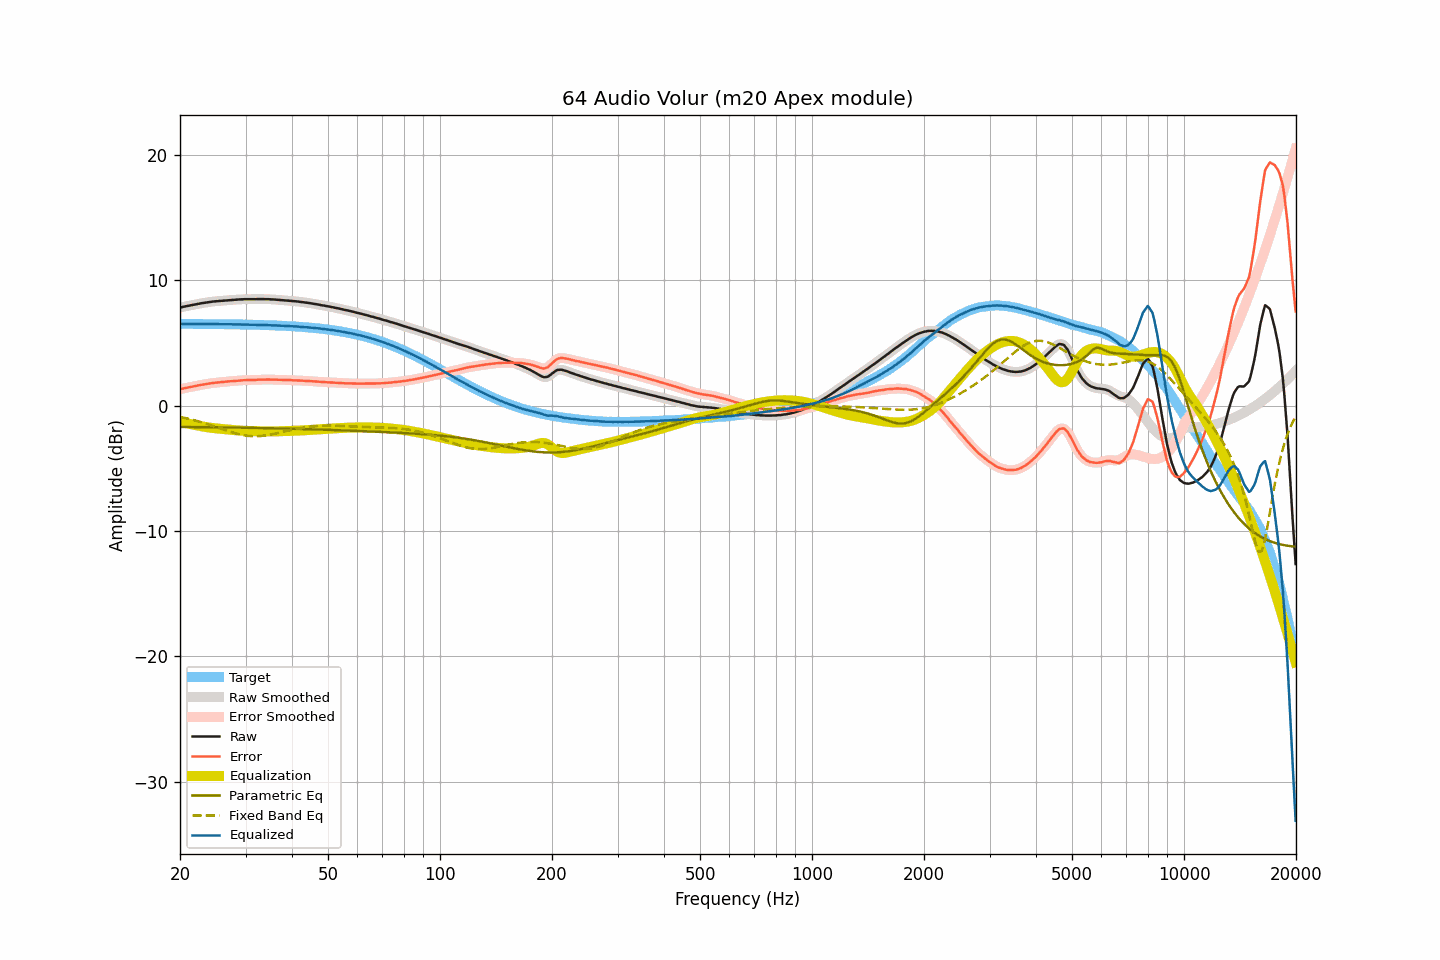

Values plotted in this chart, from the file beside it:
frequency, raw, smoothed, error, error_smoothed, equalization, parametric_eq, fixed_band_eq, equalized_raw, equalized_smoothed, target
20.00, 7.81, 7.81, 1.30, 1.30, -1.30, -1.71, -0.90, 6.51, 6.51, 6.51
20.20, 7.84, 7.84, 1.33, 1.33, -1.33, -1.71, -0.93, 6.51, 6.51, 6.51
20.40, 7.87, 7.87, 1.36, 1.36, -1.36, -1.71, -0.96, 6.51, 6.51, 6.51
20.61, 7.90, 7.90, 1.39, 1.39, -1.38, -1.71, -0.99, 6.51, 6.51, 6.51
20.81, 7.92, 7.92, 1.41, 1.41, -1.41, -1.71, -1.01, 6.51, 6.51, 6.51
21.02, 7.95, 7.95, 1.44, 1.44, -1.44, -1.71, -1.05, 6.51, 6.51, 6.51
21.23, 7.97, 7.97, 1.46, 1.46, -1.47, -1.71, -1.08, 6.50, 6.51, 6.51
21.44, 8.00, 8.00, 1.49, 1.49, -1.49, -1.71, -1.11, 6.51, 6.51, 6.51
21.66, 8.02, 8.02, 1.51, 1.52, -1.52, -1.71, -1.14, 6.50, 6.50, 6.51
21.87, 8.05, 8.05, 1.54, 1.54, -1.54, -1.72, -1.17, 6.51, 6.50, 6.50
22.09, 8.07, 8.07, 1.57, 1.57, -1.57, -1.72, -1.21, 6.50, 6.50, 6.50
22.31, 8.10, 8.10, 1.60, 1.59, -1.59, -1.72, -1.24, 6.50, 6.50, 6.50
22.54, 8.12, 8.12, 1.62, 1.62, -1.62, -1.72, -1.28, 6.50, 6.50, 6.50
22.76, 8.15, 8.15, 1.65, 1.65, -1.64, -1.72, -1.32, 6.51, 6.50, 6.50
22.99, 8.17, 8.17, 1.67, 1.67, -1.67, -1.72, -1.36, 6.50, 6.50, 6.50
23.22, 8.19, 8.19, 1.69, 1.69, -1.69, -1.72, -1.40, 6.50, 6.50, 6.50
23.45, 8.21, 8.21, 1.71, 1.71, -1.71, -1.73, -1.44, 6.50, 6.50, 6.50
23.69, 8.23, 8.23, 1.73, 1.73, -1.73, -1.73, -1.48, 6.50, 6.50, 6.50
23.92, 8.25, 8.25, 1.75, 1.75, -1.75, -1.73, -1.52, 6.50, 6.50, 6.50
24.16, 8.27, 8.27, 1.77, 1.77, -1.77, -1.73, -1.56, 6.50, 6.50, 6.49
24.40, 8.28, 8.28, 1.79, 1.79, -1.79, -1.73, -1.60, 6.49, 6.50, 6.49
24.65, 8.30, 8.30, 1.81, 1.80, -1.80, -1.73, -1.65, 6.50, 6.49, 6.49
24.89, 8.31, 8.31, 1.82, 1.82, -1.82, -1.73, -1.69, 6.49, 6.49, 6.49
25.14, 8.32, 8.32, 1.83, 1.83, -1.83, -1.74, -1.73, 6.49, 6.49, 6.49
25.39, 8.33, 8.33, 1.84, 1.84, -1.84, -1.74, -1.78, 6.49, 6.49, 6.49
25.65, 8.34, 8.34, 1.85, 1.85, -1.86, -1.74, -1.82, 6.48, 6.48, 6.49
25.91, 8.35, 8.35, 1.86, 1.86, -1.87, -1.74, -1.87, 6.48, 6.48, 6.49
26.16, 8.36, 8.36, 1.88, 1.88, -1.88, -1.74, -1.91, 6.48, 6.48, 6.48
26.43, 8.38, 8.38, 1.90, 1.89, -1.89, -1.74, -1.95, 6.49, 6.48, 6.48
26.69, 8.39, 8.39, 1.91, 1.91, -1.91, -1.75, -2.00, 6.48, 6.48, 6.48
26.96, 8.40, 8.40, 1.92, 1.92, -1.92, -1.75, -2.04, 6.48, 6.48, 6.48
27.23, 8.41, 8.41, 1.93, 1.93, -1.93, -1.75, -2.08, 6.48, 6.48, 6.48
27.50, 8.42, 8.42, 1.94, 1.94, -1.94, -1.75, -2.12, 6.48, 6.47, 6.47
27.77, 8.42, 8.42, 1.95, 1.95, -1.95, -1.75, -2.16, 6.47, 6.47, 6.47
28.05, 8.43, 8.43, 1.96, 1.96, -1.96, -1.76, -2.20, 6.47, 6.47, 6.47
28.33, 8.44, 8.44, 1.97, 1.97, -1.97, -1.76, -2.23, 6.47, 6.46, 6.47
28.62, 8.45, 8.45, 1.98, 1.98, -1.98, -1.76, -2.27, 6.47, 6.47, 6.47
28.90, 8.46, 8.46, 1.99, 1.99, -1.99, -1.76, -2.30, 6.47, 6.47, 6.46
29.19, 8.47, 8.47, 2.01, 2.00, -2.00, -1.76, -2.33, 6.47, 6.46, 6.46
29.48, 8.47, 8.47, 2.01, 2.01, -2.01, -1.77, -2.35, 6.46, 6.46, 6.46
29.78, 8.48, 8.48, 2.02, 2.02, -2.02, -1.77, -2.38, 6.46, 6.46, 6.46
30.08, 8.48, 8.48, 2.02, 2.02, -2.02, -1.77, -2.40, 6.46, 6.46, 6.45
30.38, 8.48, 8.48, 2.03, 2.03, -2.03, -1.77, -2.41, 6.45, 6.45, 6.45
30.68, 8.48, 8.48, 2.03, 2.03, -2.03, -1.78, -2.43, 6.45, 6.45, 6.45
30.99, 8.48, 8.48, 2.03, 2.03, -2.03, -1.78, -2.44, 6.44, 6.44, 6.45
31.30, 8.48, 8.48, 2.04, 2.04, -2.04, -1.78, -2.44, 6.44, 6.44, 6.44
31.61, 8.48, 8.48, 2.04, 2.04, -2.04, -1.78, -2.45, 6.44, 6.44, 6.44
31.93, 8.48, 8.48, 2.04, 2.05, -2.05, -1.78, -2.45, 6.43, 6.43, 6.44
32.24, 8.49, 8.49, 2.06, 2.05, -2.05, -1.79, -2.45, 6.44, 6.43, 6.43
32.57, 8.49, 8.49, 2.06, 2.06, -2.06, -1.79, -2.44, 6.43, 6.43, 6.43
32.89, 8.49, 8.49, 2.06, 2.07, -2.06, -1.79, -2.43, 6.43, 6.43, 6.43
33.22, 8.49, 8.49, 2.07, 2.07, -2.07, -1.79, -2.42, 6.42, 6.42, 6.42
33.55, 8.49, 8.49, 2.07, 2.07, -2.07, -1.80, -2.41, 6.42, 6.42, 6.42
33.89, 8.48, 8.48, 2.06, 2.07, -2.07, -1.80, -2.39, 6.41, 6.41, 6.41
34.23, 8.48, 8.48, 2.07, 2.07, -2.07, -1.80, -2.37, 6.41, 6.41, 6.41
34.57, 8.48, 8.47, 2.07, 2.07, -2.07, -1.81, -2.35, 6.41, 6.40, 6.41
34.92, 8.47, 8.47, 2.07, 2.07, -2.07, -1.81, -2.32, 6.40, 6.40, 6.40
35.27, 8.46, 8.46, 2.06, 2.07, -2.07, -1.81, -2.30, 6.39, 6.40, 6.40
35.62, 8.46, 8.46, 2.07, 2.06, -2.06, -1.81, -2.27, 6.39, 6.39, 6.39
35.97, 8.45, 8.45, 2.06, 2.06, -2.06, -1.82, -2.25, 6.39, 6.39, 6.39
... 635 more rows
